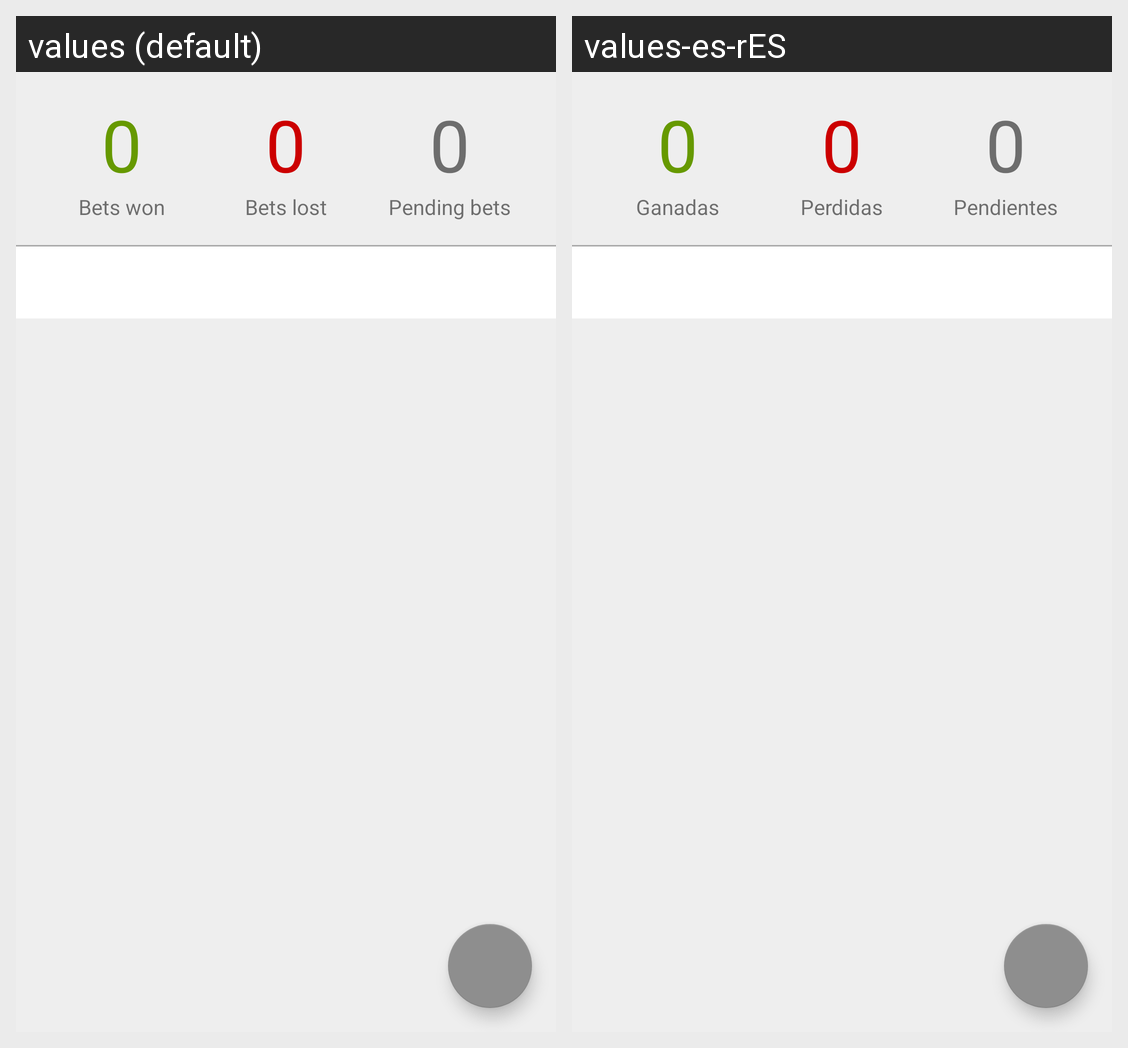

This grid shows one Android layout under two languages. Give, for every string resource on the screen, its name, the default text and each shown locale's text.
Android screen res/layout/activity_main.xml rendered under 2 locales, left to right: values (default), values-es-rES. Device: Nexus 5 (rendered at 1080×1920; each locale shown at half size, 540×960, under a caption strip naming it); theme AppTheme.
Strings drawn on this screen, with the default value and each locale's value (text and hints the layout hard-codes, and strings that could not be matched under every locale, appear in the picture but are not listed):

bets_won
  values: Bets won
  values-es-rES: Ganadas

bets_lost
  values: Bets lost
  values-es-rES: Perdidas

pending_bets
  values: Pending bets
  values-es-rES: Pendientes
